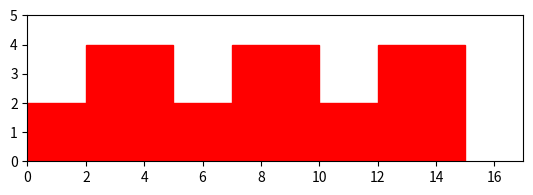

The matplotlib source for this figure:
import matplotlib.pyplot as plt
import matplotlib.patches as patches
from matplotlib.ticker import FuncFormatter, MaxNLocator

class Skyline():

    def __init__(self):
        # Atributs relacionats amb wl matplotlib per a poder dibuixar els rectangles
        self.figura = plt.figure()
        self.ax = self.figura.add_subplot(111, aspect='equal')
        self.configureAxis()

        # Atributs del Skyline
        self.alturaTotal = 0
        self.xminTotal = -1
        self.xmaxTotal = 0
        self.areaTotal = 0
        self.color = 'red'

        # Llista on anirem guardant tots els passos que anem fent per a generar el Skyline
        self.llistaAccions = []


    # Configura la grafica com nosaltres volguem
    def configureAxis(self):
        self.ax.xaxis.set_major_locator(MaxNLocator(integer=True))


    # Afegeix un nou edifici al SKyline
    def afegir(self, xmin, altura, xmax):
        base = xmax - xmin
        inici = (xmin, 0)

        #Dibuixem el nou edifici
        self.ax.add_patch(
            patches.Rectangle(inici, base, altura, color=self.color))

        # Actualitzem Xmax, Altura, Xmin i Area totals del Skyline
        self.xmaxTotal = max(self.xmaxTotal,xmax)
        self.alturaTotal = max(self.alturaTotal,altura)
        self.areaTotal += (base * altura)
        if self.xminTotal != -1:
            self.xminTotal = min(self.xminTotal, xmin)
        else:
            self.xminTotal = xmin

        # Especifiquem els limits del eixos
        plt.ylim(0, self.alturaTotal + 1)
        plt.xlim(0, self.xmaxTotal + 1)

        # Afegim al llistat d'accions el que acabem de fer
        self.llistaAccions.append((xmin, altura, xmax))

        #Retornem l'altura i area toral del Skyline
        return self.alturaTotal, self.areaTotal


    # Donat un nombre n, desplacem l'Skyline n posicions a la dreta
    def moureDreta(self, n):
        # Resetejarem tots els atributs per a que s'adequin a la modificació
        novaLlistaAccions = []
        ultimesAccions = self.llistaAccions.copy()

        # Borrem la fiura actual per a poder repintar la nova
        plt.cla()
        self.configureAxis()

        # Anem re-calculan el Xmin, Altura i Xmax sumantt el offset, i anem dibuixant pas a pas.
        for accio in ultimesAccions:
            novaAccio = (accio[0]+n, accio[1], accio[2] + n)
            novaLlistaAccions.append(novaAccio)

            self.afegir(novaAccio[0], novaAccio[1], novaAccio[2])

        #Reiniciem els atributs
        self.llistaAccions = novaLlistaAccions
        self.xmaxTotal = self.xmaxTotal + n
        self.xminTotal = self.xminTotal + n

    # Donat un nombre n, desplacem l'Skyline n posicions a l'esquerra
    def moureEsquerra(self, n):
        # Resetejarem tots els atributs per a que s'adequin a la modificació
        novaLlistaAccions = []
        ultimesAccions = self.llistaAccions.copy()

        # Borrem la fiura actual per a poder repintar la nova
        plt.cla()
        self.configureAxis()

        # Comprovem que no ens passem al desplaçar a l'esquerra
        if (self.xminTotal - n < 0):
            print('No es pot moure tan a la esquerra, xmin = 0')
            n = n - (n - self.xminTotal)

        # Anem re-calculan el Xmin, Altura i Xmax sumantt el offset, i anem dibuixant pas a pas.
        for accio in ultimesAccions:
            novaAccio = (accio[0] - n, accio[1], accio[2] - n)
            novaLlistaAccions.append(novaAccio)

            self.afegir(novaAccio[0], novaAccio[1], novaAccio[2])

        # Reiniciem els atributs
        self.llistaAccions = novaLlistaAccions
        self.xmaxTotal = self.xmaxTotal - n
        self.xminTotal = self.xminTotal - n


    # Donat un nombre de repeticions, replica el Skyline actual n cops
    def replicar (self, n):
        # Accedirem a les accions passades per a replicar-les una a una.
        ultimesAccions = self.llistaAccions.copy()
        for _ in range (1,n):
            for accio in ultimesAccions:
                print(accio)
                # Anem calculan el Xmin, ALtura i Xmax, i anem dibuixant pas a pas.
                base = accio[2] - accio[0]
                altura = accio[1]
                xmin = self.xmaxTotal
                xmax = self.xmaxTotal + base
                self.afegir(xmin, altura, xmax)


        # Retornem l'altura i area toral del Skyline
        return self.alturaTotal, self.areaTotal


    # Donat un Skyline, calcula l'intersecció entre el parametre implicit i b
    def interseccio(self, b):
        return False


    # Donat un Skyline, calcula l'unió entre el parametre implicit i b
    def unio(self, b):
        return False


    # Calcula l'Skyline reflectit
    def mirall(self):
        return False


    # Assigna el paramtere a l'atribut xminTotal
    def setXminTotal(self,xmin):
        self.xminTotal = xmin

    # Assigna el paramtere a l'atribut xmaxTotal
    def setXmaxTotal(self,xmax):
        self.xmaxTotal = xmax

    # Assigna el paramtere a l'atribut llistaAccions
    def setLlistaAccions(self,llistaAccions):
        self.llistaAccions = llistaAccions


a = Skyline()
a.afegir(1,2,3)
a.afegir(3,4,6)
a.replicar(3)
#a.afegir(16,6,19)
#a.replicar(3)
#a.moureDreta(2)
a.moureEsquerra(2)

plt.show()